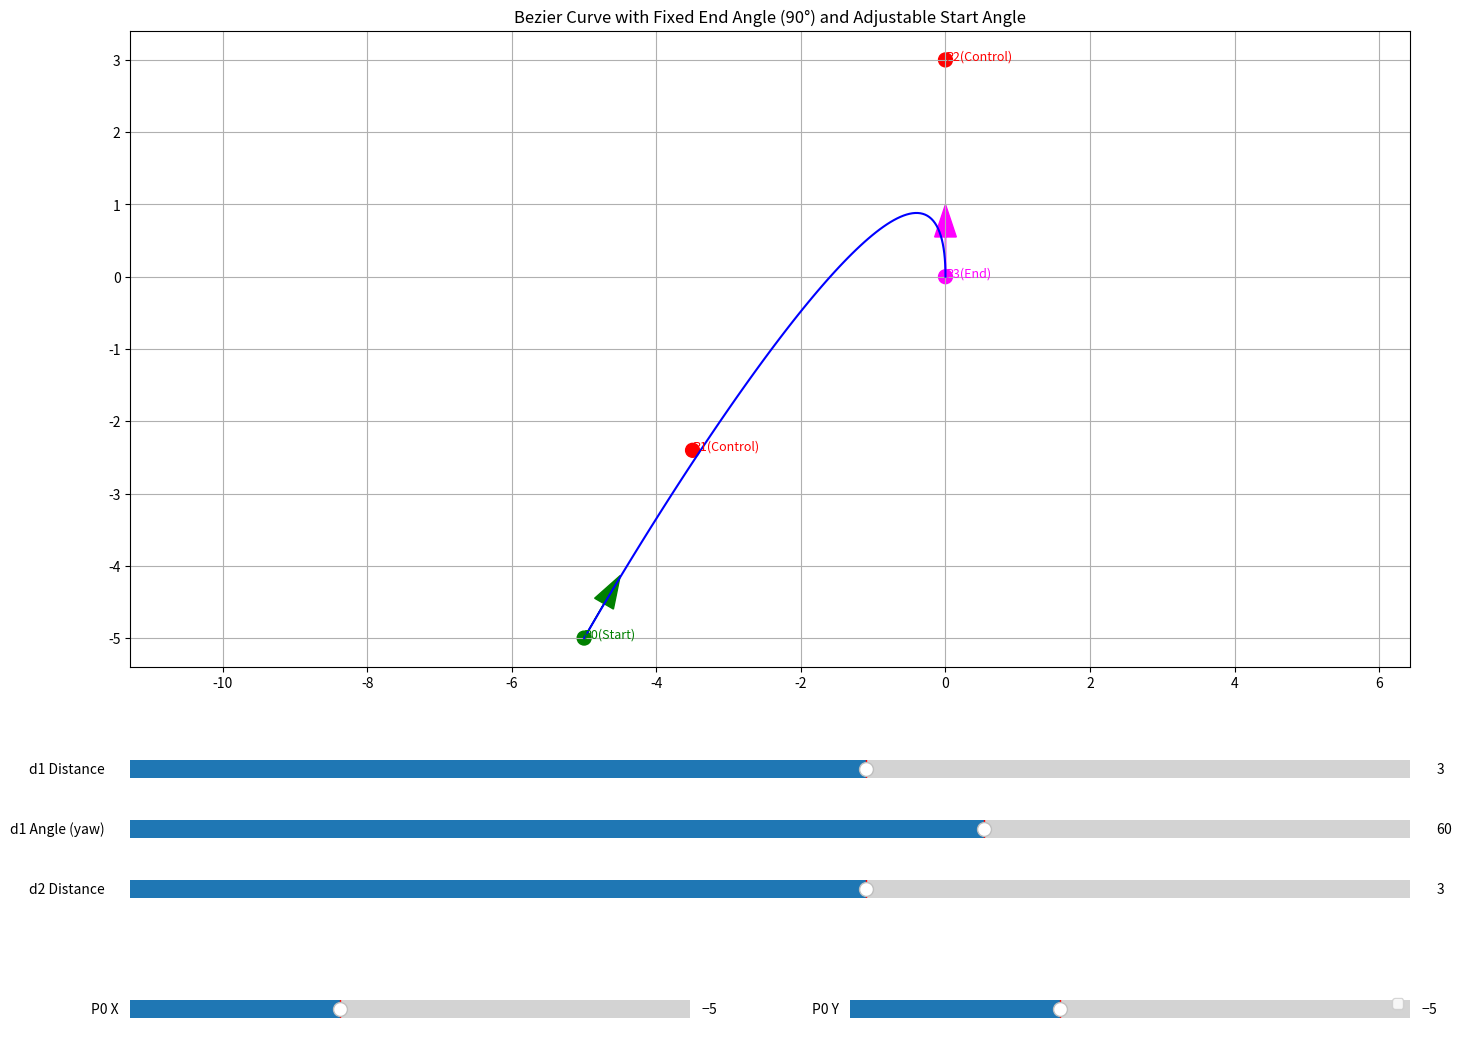

Here is the Python script that generated this plot:
import numpy as np
import matplotlib.pyplot as plt
from matplotlib.widgets import Slider

def bezier(t, P0, P1, P2, P3):
    return (1 - t)**3 * P0 + 3*(1 - t)**2 * t * P1 + 3*(1 - t) * t**2 * P2 + t**3 * P3

class DraggableControlPoints:
    def __init__(self, ax, P0, P3, theta0_rad, d0_init, d1_init):
        self.ax = ax
        self.P0 = P0
        self.P3 = P3
        self.theta0 = theta0_rad
        self.theta1 = np.pi / 2  # y축 방향 고정 (90도)

        self.d0 = d0_init
        self.d1 = d1_init

        self.update_dirs_and_points()

        self.dragging_point = None

        self.ts = np.linspace(0,1,100)

        self.curve, = ax.plot([], [], 'b-', label='Bezier Curve')
        self.points = ax.scatter([self.P0[0], self.P1[0], self.P2[0], self.P3[0]],
                                [self.P0[1], self.P1[1], self.P2[1], self.P3[1]],
                                c=['green','red','red','magenta'], s=100, picker=5)

        self.labels = []
        self.labels.append(ax.text(self.P0[0], self.P0[1], 'P0(Start)', fontsize=9, color='green'))
        self.labels.append(ax.text(self.P1[0], self.P1[1], 'P1(Control)', fontsize=9, color='red'))
        self.labels.append(ax.text(self.P2[0], self.P2[1], 'P2(Control)', fontsize=9, color='red'))
        self.labels.append(ax.text(self.P3[0], self.P3[1], 'P3(End)', fontsize=9, color='magenta'))

        self.arr0 = ax.arrow(self.P0[0], self.P0[1], self.dir0[0], self.dir0[1],
                             color='green', head_width=0.3, length_includes_head=True)
        self.arr1 = ax.arrow(self.P3[0], self.P3[1], self.dir1[0], self.dir1[1],
                             color='magenta', head_width=0.3, length_includes_head=True)

        self.update_curve()

        self.cid_press = ax.figure.canvas.mpl_connect('button_press_event', self.on_press)
        self.cid_release = ax.figure.canvas.mpl_connect('button_release_event', self.on_release)
        self.cid_motion = ax.figure.canvas.mpl_connect('motion_notify_event', self.on_motion)

    def update_dirs_and_points(self):
        self.dir0 = np.array([np.cos(self.theta0), np.sin(self.theta0)])
        self.dir1 = np.array([np.cos(self.theta1), np.sin(self.theta1)])

        self.P1 = self.P0 + self.d0 * self.dir0
        self.P2 = self.P3 + self.d1 * self.dir1

    def update_curve(self):
        curve_points = np.array([bezier(t, self.P0, self.P1, self.P2, self.P3) for t in self.ts])
        self.curve.set_data(curve_points[:,0], curve_points[:,1])
        self.points.set_offsets([self.P0, self.P1, self.P2, self.P3])

        self.labels[0].set_position((self.P0[0], self.P0[1]))
        self.labels[1].set_position((self.P1[0], self.P1[1]))
        self.labels[2].set_position((self.P2[0], self.P2[1]))

        self.arr0.remove()
        self.arr1.remove()
        self.arr0 = self.ax.arrow(self.P0[0], self.P0[1], self.dir0[0], self.dir0[1],
                                 color='green', head_width=0.3, length_includes_head=True)
        self.arr1 = self.ax.arrow(self.P3[0], self.P3[1], self.dir1[0], self.dir1[1],
                                 color='magenta', head_width=0.3, length_includes_head=True)

        self.ax.figure.canvas.draw_idle()

    def on_press(self, event):
        if event.inaxes != self.ax:
            return

        mouse_xy = np.array([event.xdata, event.ydata])
        dist_P1 = np.linalg.norm(mouse_xy - self.P1)
        dist_P2 = np.linalg.norm(mouse_xy - self.P2)
        threshold = 0.5

        if dist_P1 < threshold:
            self.dragging_point = 'P1'
        elif dist_P2 < threshold:
            self.dragging_point = 'P2'

    def on_motion(self, event):
        if self.dragging_point is None:
            return
        if event.inaxes != self.ax:
            return

        mouse_xy = np.array([event.xdata, event.ydata])

        if self.dragging_point == 'P1':
            vec = mouse_xy - self.P0
            proj_length = np.dot(vec, self.dir0)
            self.d0 = proj_length
            self.P1 = self.P0 + self.d0 * self.dir0

        elif self.dragging_point == 'P2':
            vec = mouse_xy - self.P3
            proj_length = np.dot(vec, self.dir1)
            self.d1 = proj_length
            self.P2 = self.P3 + self.d1 * self.dir1

        self.update_curve()

    def on_release(self, event):
        self.dragging_point = None

    def update_d0(self, val):
        self.d0 = val
        self.P1 = self.P0 + self.d0 * self.dir0
        self.update_curve()

    def update_d1(self, val):
        self.d1 = val
        self.P2 = self.P3 + self.d1 * self.dir1
        self.update_curve()

    def update_theta0(self, val):
        self.theta0 = np.deg2rad(val)
        self.update_dirs_and_points()
        self.update_curve()

def plot_bezier_interactive(P0, P3, theta0_deg, d0=3, d1=3):
    P0 = np.array(P0)
    P3 = np.array(P3)

    fig, ax = plt.subplots(figsize=(16,12))
    plt.subplots_adjust(left=0.1, bottom=0.35)

    ax.set_title(f'Bezier Curve with Fixed End Angle (90°) and Adjustable Start Angle')
    ax.axis('equal')
    ax.grid(True)

    draggable = DraggableControlPoints(ax, P0, P3, np.deg2rad(theta0_deg), d0, d1)

    
    # d0 Distance 슬라이더 위치를 0.25로 (세번째 슬라이더 위치로 변경)
    ax_d0 = plt.axes([0.1, 0.25, 0.8, 0.03])
    slider_d0 = Slider(ax_d0, 'd1 Distance', -20.0, 20.0, valinit=d0)
    slider_d0.on_changed(draggable.update_d0)

    # 각도 슬라이더 그대로
    ax_theta0 = plt.axes([0.1, 0.20, 0.8, 0.03])
    slider_theta0 = Slider(ax_theta0, 'd1 Angle (yaw)', -180, 180, valinit=theta0_deg)
    slider_theta0.on_changed(draggable.update_theta0)

    # d1 Distance 슬라이더 위치를 0.15로 (첫번째 슬라이더 위치로 변경)
    ax_d1 = plt.axes([0.1, 0.15, 0.8, 0.03])
    slider_d1 = Slider(ax_d1, 'd2 Distance', -20.0, 20.0, valinit=d1)
    slider_d1.on_changed(draggable.update_d1)


    # 시작점 위치 조정 슬라이더 (X, Y)
    ax_P0x = plt.axes([0.1, 0.05, 0.35, 0.03])
    ax_P0y = plt.axes([0.55, 0.05, 0.35, 0.03])

    slider_P0x = Slider(ax_P0x, 'P0 X', -20.0, 20.0, valinit=P0[0])
    slider_P0y = Slider(ax_P0y, 'P0 Y', -20.0, 20.0, valinit=P0[1])

    def update_P0(val):
        x = slider_P0x.val
        y = slider_P0y.val
        draggable.P0 = np.array([x, y])
        draggable.update_dirs_and_points()
        draggable.update_curve()

    slider_P0x.on_changed(update_P0)
    slider_P0y.on_changed(update_P0)

    plt.legend()
    plt.show()

if __name__ == "__main__":
    plot_bezier_interactive(P0=[-5, -5], P3=[0, 0], theta0_deg=60)

"""
✅ 1. 시작점과 끝점의 방향(각도) 고정 및 조정 가능
P0의 방향(θ₀)을 슬라이더로 실시간 조정할 수 있으며,

P3의 방향은 고정되어 있어 끝점의 방향 조건이 명확한 제약 조건으로 작동합니다.

이는 실제 로봇 경로 생성, 곡선 연결, 인터폴레이션 등에서 자주 필요한 제약 조건입니다.

✅ 2. 거리(d₀, d₁)를 직관적으로 조절 가능
슬라이더를 통해 제어점과의 거리(d0, d1)를 조정함으로써 곡선의 굴곡(곡률)을 실시간 제어할 수 있습니다.

이 접근 방식은 곡률을 조정할 때 수치적으로 안정적이며 직관적입니다.

✅ 3. 제어점 드래그 기능으로 곡선 형상 직접 수정 가능
P1, P2 제어점을 마우스로 직접 드래그하여 위치 조절이 가능하며, 이 동작은 d0, d1을 업데이트하여 일관된 방향 벡터를 유지합니다.

따라서 위치 조절과 방향 조건의 연동을 유지한 채로 직관적인 수정이 가능합니다.

✅ 4. 슬라이더로 시작점 P0도 조절 가능
P0의 위치를 슬라이더로 조정하면, 시작 각도 theta0과 거리 d0에 따라 자동으로 P1이 재계산되어, 전체 곡선의 시작점 조건을 유지하며 움직임을 시뮬레이션할 수 있습니다.

✅ 5. 구현 구조가 명확하고 확장 가능
DraggableControlPoints 클래스를 중심으로, 데이터(제어점, 각도, 거리)와 동작(업데이트, 드래그, 슬라이더 연동)이 잘 분리되어 있어:

다양한 조건 제약을 추가하기 쉽고,

향후 3차원 곡선이나 다중 곡선 연결 등으로 확장하기도 유리합니다.

✅ 6. 시각적 피드백이 빠르고 직관적
각 제어점의 이름, 방향 벡터(화살표), 색상 등을 다르게 설정하여 사용자가 구조를 쉽게 이해할 수 있도록 시각적 단서를 제공합니다.

실시간 draw_idle()을 통해 빠른 피드백이 제공됩니다.

💡 요약
이 코드는 **곡선의 시작 조건(위치 + 방향)**과 **끝 조건(위치 + 방향)**을 유지하면서도 곡선의 형태를 다양한 방식으로 직관적이고 실시간으로 조정할 수 있게 하여, 인터랙티브한 곡선 설계 도구로 매우 유용합니다.
"""
